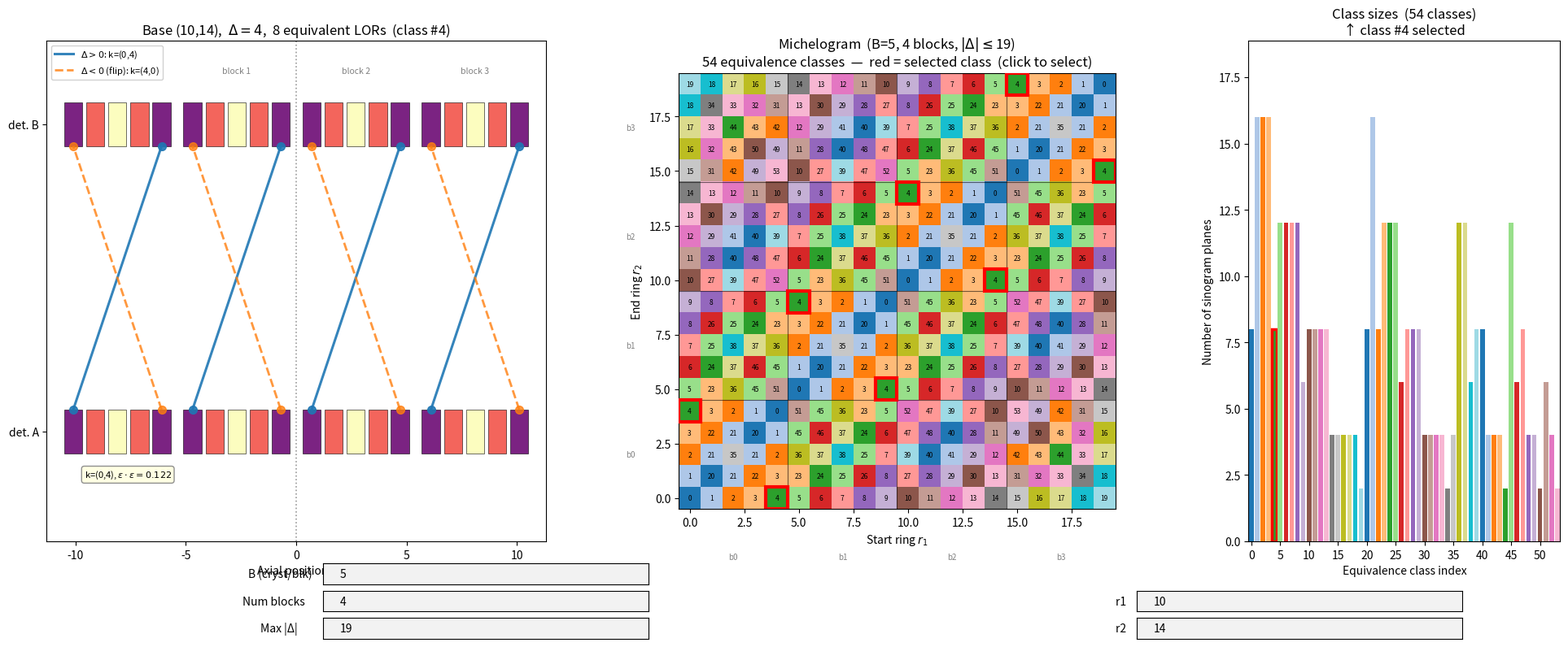

This chart was generated by the following Python code:
"""Visualise axial LOR equivalence classes for block-detector PET scanners."""

import numpy as np
import matplotlib.pyplot as plt
import matplotlib.patches as mpatches
from matplotlib.widgets import TextBox

# ── Symmetry generators ──────────────────────────────────────────────────────


def block_shifts_fn(r_a, r_b, B, N):
    """All block-shifted copies of (r_a, r_b) within [0, N)."""
    return [
        (r_a + k * B, r_b + k * B)
        for k in range(-(N // B), N // B + 1)
        if 0 <= r_a + k * B < N and 0 <= r_b + k * B < N
    ]


def z_mirror_fn(r_a, r_b, N):
    """Axial midplane reflection: (r1, r2) → (N-1-r2, N-1-r1)."""
    return N - 1 - r_b, N - 1 - r_a


def flip_fn(r_a, r_b):
    """Swap start/end ring — same physical LOR, opposite direction."""
    return r_b, r_a


def equivalence_class_fn(r1, r2, B, N):
    """Orbit of (r1, r2) under block-shift, z-reflection, and flip."""
    seeds = [
        (r1, r2),
        z_mirror_fn(r1, r2, N),
        flip_fn(r1, r2),
        flip_fn(*z_mirror_fn(r1, r2, N)),
    ]
    lors = set()
    for seed in seeds:
        for lor in block_shifts_fn(*seed, B=B, N=N):
            lors.add(lor)
    return sorted(lors)


# ── Equivalence-class catalogue ───────────────────────────────────────────────


def all_equivalence_classes(B, num_blocks, max_ring_diff=None):
    """Return all equivalence classes for a span-1 sinogram.

    Parameters
    ----------
    B : int
        Axial crystals per block.
    num_blocks : int
        Number of axial detector blocks.
    max_ring_diff : int or None
        Maximum |r1 − r2| included in the sinogram (None → N-1).

    Returns
    -------
    class_map : dict[(int, int), int]
        Forward lookup: ring pair → equivalence-class index.
    class_members : dict[int, list[(int, int)]]
        Reverse lookup: class index → sorted list of ring pairs.
    n_classes : int
        Number of distinct equivalence classes.
    """
    N = B * num_blocks
    if max_ring_diff is None:
        max_ring_diff = N - 1

    remaining = {
        (r1, r2) for r1 in range(N) for r2 in range(N) if abs(r1 - r2) <= max_ring_diff
    }
    class_map: dict = {}
    class_members: dict = {}
    class_idx = 0
    while remaining:
        seed = min(remaining)
        equiv = sorted(
            p
            for p in equivalence_class_fn(*seed, B=B, N=N)
            if abs(p[0] - p[1]) <= max_ring_diff
        )
        class_members[class_idx] = equiv
        for pair in equiv:
            class_map[pair] = class_idx
            remaining.discard(pair)
        class_idx += 1
    return class_map, class_members, class_idx


# ── Cached class data (recomputed only when B / num_blocks / max_diff change) ──

_cache: dict = {"key": None, "data": ({}, {}, 0)}


def _get_class_data(B, num_blocks, max_diff):
    """Cached wrapper around all_equivalence_classes."""
    key = (B, num_blocks, max_diff)
    if _cache["key"] != key:
        _cache["key"] = key
        _cache["data"] = all_equivalence_classes(B, num_blocks, max_diff)
    return _cache["data"]


# ── Drawing helpers ───────────────────────────────────────────────────────────


def draw_panel(ax, B, num_blocks, r1_base, r2_base, class_idx=None):
    """Draw scanner cross-section with all equivalent LORs."""
    ax.cla()
    N = B * num_blocks
    GAP, D, cw, ch = 0.4, 3.0, 0.82, 1.0

    k_arr = np.arange(B)
    if B > 1:
        sens = 0.35 + 0.65 * np.cos(np.pi * (k_arr - (B - 1) / 2) / (B - 1)) ** 2
        sens /= sens.max()
    else:
        sens = np.ones(1)  # single crystal per block: uniform sensitivity

    z = np.array(
        [blk * (B + GAP) + pos for blk, pos in (divmod(r, B) for r in range(N))]
    )
    z -= z.mean()

    all_equiv = equivalence_class_fn(r1_base, r2_base, B, N)
    p1_base, p2_base = r1_base % B, r2_base % B
    prod = float(sens[p1_base] * sens[p2_base])

    for r in range(N):
        fc = plt.cm.magma(0.01 + 0.99 * sens[r % B])
        for y0 in (-D - ch, D):
            ax.add_patch(
                mpatches.Rectangle(
                    (z[r] - cw / 2, y0),
                    cw,
                    ch,
                    facecolor=fc,
                    edgecolor="k",
                    linewidth=0.4,
                    zorder=2,
                )
            )

    for b in range(1, num_blocks):
        zg = (z[b * B - 1] + z[b * B]) / 2
        for y0 in (-D - ch, D):
            ax.add_patch(
                mpatches.Rectangle(
                    (zg - GAP / 2, y0),
                    GAP,
                    ch,
                    facecolor="white",
                    edgecolor="none",
                    zorder=3,
                )
            )

    first_pos = first_neg = True
    for ra, rb in all_equiv:
        if ra < rb:
            col, ls, lw, alpha = "tab:blue", "-", 2.2, 0.90
            lbl = rf"$\Delta>0$: k=({ra%B},{rb%B})" if first_pos else "_nolegend_"
            first_pos = False
        else:
            col, ls, lw, alpha = "tab:orange", "--", 2.0, 0.80
            lbl = (
                rf"$\Delta<0$ (flip): k=({ra%B},{rb%B})" if first_neg else "_nolegend_"
            )
            first_neg = False
        ax.plot(
            [z[ra], z[rb]],
            [-D, D],
            color=col,
            lw=lw,
            ls=ls,
            label=lbl,
            zorder=5,
            alpha=alpha,
        )
        ax.plot(z[ra], -D, "o", ms=7, color=col, zorder=6, alpha=alpha)
        ax.plot(z[rb], D, "o", ms=7, color=col, zorder=6, alpha=alpha)

    ax.axvline(0, color="k", ls=":", lw=1.2, alpha=0.40, zorder=4)

    for b in range(num_blocks):
        ax.text(
            z[b * B : (b + 1) * B].mean(),
            D + ch + 0.65,
            f"block {b}",
            ha="center",
            fontsize=7.5,
            color="gray",
        )

    ax.text(
        z[0] + 0.5,
        -D - ch - 0.35,
        rf"k=({p1_base},{p2_base}), $\varepsilon\cdot\varepsilon={prod:.3f}$",
        ha="left",
        va="top",
        fontsize=8,
        bbox={
            "facecolor": "lightyellow",
            "edgecolor": "gray",
            "alpha": 0.88,
            "boxstyle": "round,pad=0.3",
        },
    )

    ax.set_xlim(z[0] - 1.2, z[-1] + 1.2)
    ax.set_ylim(-D - ch - 2.0, D + ch + 1.4)
    ax.set_yticks([-D - ch / 2, D + ch / 2])
    ax.set_yticklabels(["det. A", "det. B"])
    ax.set_xlabel("Axial position z")

    cls_str = (
        f"  (class #{class_idx})" if class_idx is not None and class_idx >= 0 else ""
    )
    ax.set_title(
        f"Base ({r1_base},{r2_base}),  "
        + rf"$\Delta={r2_base - r1_base}$,  "
        + f"{len(all_equiv)} equivalent LORs{cls_str}"
    )
    ax.legend(fontsize=8, loc="upper left", framealpha=0.9)


def draw_michelogram(
    ax,
    B,
    num_blocks,
    max_ring_diff,
    class_map,
    class_members,
    n_classes,
    highlight_pair=None,
):
    """Plot michelogram coloured by equivalence class.

    Cells carry their class index as a label.  Members of the equivalence
    class of ``highlight_pair`` are outlined in red.
    """
    ax.cla()
    N = B * num_blocks

    grid = np.full((N, N), -1, dtype=int)
    for (r1, r2), cls in class_map.items():
        grid[r2, r1] = cls  # row = r2 (end ring), col = r1 (start ring)

    base_colours = plt.cm.tab20.colors
    colours = [base_colours[i % len(base_colours)] for i in range(n_classes)]
    cmap = plt.matplotlib.colors.ListedColormap(colours)
    cmap.set_bad("whitesmoke")

    masked = np.ma.array(grid, mask=(grid < 0))
    ax.imshow(
        masked,
        origin="lower",
        cmap=cmap,
        vmin=-0.5,
        vmax=n_classes - 0.5,
        interpolation="nearest",
        aspect="equal",
    )

    # Class-index labels (skip for large grids)
    if N <= 50:
        fs = max(3, min(6, int(180 / N)))
        for (r1, r2), cls in class_map.items():
            ax.text(
                r1,
                r2,
                str(cls),
                ha="center",
                va="center",
                fontsize=fs,
                color="k",
                zorder=3,
            )

    # Block boundary lines
    for b in range(1, num_blocks):
        ax.axvline(b * B - 0.5, color="k", lw=0.8, alpha=0.55)
        ax.axhline(b * B - 0.5, color="k", lw=0.8, alpha=0.55)

    # Highlight selected equivalence class with thick red borders
    if highlight_pair is not None:
        r1h, r2h = highlight_pair
        if (r1h, r2h) in class_map:
            for r1, r2 in class_members[class_map[(r1h, r2h)]]:
                ax.add_patch(
                    mpatches.Rectangle(
                        (r1 - 0.5, r2 - 0.5),
                        1,
                        1,
                        fill=False,
                        edgecolor="red",
                        linewidth=3.0,
                        zorder=5,
                    )
                )

    for b in range(num_blocks):
        mid = b * B + (B - 1) / 2
        ax.text(mid, -2.5, f"b{b}", ha="center", va="top", fontsize=7, color="gray")
        ax.text(-2.5, mid, f"b{b}", ha="right", va="center", fontsize=7, color="gray")

    ax.set_xlabel("Start ring $r_1$")
    ax.set_ylabel("End ring $r_2$")
    highlight_note = (
        "  —  red = selected class  (click to select)" if highlight_pair else ""
    )
    ax.set_title(
        f"Michelogram  (B={B}, {num_blocks} blocks, "
        + r"$|\Delta|\leq$"
        + f"{max_ring_diff})\n"
        + f"{n_classes} equivalence classes{highlight_note}"
    )


def draw_class_sizes(ax, class_members, n_classes, highlight_cls=None):
    """Bar chart: number of sinogram planes per equivalence class."""
    ax.cla()

    sizes = [len(class_members[i]) for i in range(n_classes)]
    base_colours = plt.cm.tab20.colors
    bar_colours = [base_colours[i % len(base_colours)] for i in range(n_classes)]

    bars = ax.bar(
        range(n_classes), sizes, color=bar_colours, edgecolor="none", width=0.8
    )

    # Highlight selected class with a thick red outline
    if highlight_cls is not None and 0 <= highlight_cls < n_classes:
        bars[highlight_cls].set_edgecolor("red")
        bars[highlight_cls].set_linewidth(2.5)

    # Count labels on top of each bar (only when there are few enough classes)
    if n_classes <= 40:
        fs = max(4, min(7, int(200 / n_classes)))
        for bar, sz in zip(bars, sizes):
            ax.text(
                bar.get_x() + bar.get_width() / 2,
                bar.get_height() + 0.15,
                str(sz),
                ha="center",
                va="bottom",
                fontsize=fs,
                color="k",
            )

    # x-ticks: show every tick if few classes, otherwise every 5th
    step = 1 if n_classes <= 20 else 5
    ax.set_xticks(range(0, n_classes, step))
    ax.set_xlabel("Equivalence class index")
    ax.set_ylabel("Number of sinogram planes")
    ax.set_title(
        f"Class sizes  ({n_classes} classes)"
        + (f"\n↑ class #{highlight_cls} selected" if highlight_cls is not None else "")
    )
    ax.set_xlim(-0.5, n_classes - 0.5)
    ax.set_ylim(0, max(sizes) * 1.18)


# ── Helpers ───────────────────────────────────────────────────────────────────


def _parse(tb, default, lo, hi):
    """Parse a TextBox value as a clamped integer."""
    try:
        return max(lo, min(hi, int(tb.text)))
    except ValueError:
        return default


# ── Figure and initial state ──────────────────────────────────────────────────

INIT_B, INIT_NB, INIT_R1, INIT_R2, INIT_DIFF = 5, 4, 10, 14, 19

fig, (ax_lor, ax_mich, ax_bar) = plt.subplots(
    1,
    3,
    figsize=(20, 8),
    gridspec_kw={"wspace": 0.32, "width_ratios": [1.6, 1.4, 1.0]},
)
plt.subplots_adjust(bottom=0.18, left=0.05, right=0.98, top=0.95)

# Pre-compute and draw initial state
_cm0, _mb0, _nc0 = _get_class_data(INIT_B, INIT_NB, INIT_DIFF)
_cls0 = _cm0.get((INIT_R1, INIT_R2))
draw_panel(ax_lor, INIT_B, INIT_NB, INIT_R1, INIT_R2, class_idx=_cls0)
draw_michelogram(
    ax_mich,
    INIT_B,
    INIT_NB,
    INIT_DIFF,
    _cm0,
    _mb0,
    _nc0,
    highlight_pair=(INIT_R1, INIT_R2),
)
draw_class_sizes(ax_bar, _mb0, _nc0, highlight_cls=_cls0)

# ── Text-box controls ─────────────────────────────────────────────────────────
#
# Layout (figure fractions):
#   Left column  (x ≈ 0.07 … 0.43): B, num_blocks, max|Δ|
#   Right column (x ≈ 0.55 … 0.92): r1, r2

sh, sg = 0.032, 0.010  # text-box height, gap


def _sy(row):
    """Bottom edge of row (0 = lowest)."""
    return 0.03 + row * (sh + sg)


# axes widths are the INPUT FIELD only; matplotlib places the label to the left
ax_tB = fig.add_axes([0.22, _sy(2), 0.20, sh])
ax_tnb = fig.add_axes([0.22, _sy(1), 0.20, sh])
ax_tdiff = fig.add_axes([0.22, _sy(0), 0.20, sh])
ax_tr1 = fig.add_axes([0.72, _sy(1), 0.20, sh])
ax_tr2 = fig.add_axes([0.72, _sy(0), 0.20, sh])

tb_B = TextBox(ax_tB, "B (cryst/blk)   ", initial=str(INIT_B))
tb_nb = TextBox(ax_tnb, "Num blocks      ", initial=str(INIT_NB))
tb_diff = TextBox(ax_tdiff, "Max |Δ|         ", initial=str(INIT_DIFF))
tb_r1 = TextBox(ax_tr1, "r1   ", initial=str(INIT_R1))
tb_r2 = TextBox(ax_tr2, "r2   ", initial=str(INIT_R2))


def _update(_text=None):
    """Recompute and redraw all three panels from current text-box values."""
    B = _parse(tb_B, INIT_B, 1, 20)
    nb = _parse(tb_nb, INIT_NB, 2, 10)
    N = B * nb
    r1 = _parse(tb_r1, 0, 0, N - 1)
    r2 = _parse(tb_r2, 0, 0, N - 1)
    max_diff = _parse(tb_diff, min(B, N - 1), 1, N - 1)

    cm, members, nc = _get_class_data(B, nb, max_diff)
    cls_idx = cm.get((r1, r2))
    draw_panel(ax_lor, B, nb, r1, r2, class_idx=cls_idx)
    draw_michelogram(ax_mich, B, nb, max_diff, cm, members, nc, highlight_pair=(r1, r2))
    draw_class_sizes(ax_bar, members, nc, highlight_cls=cls_idx)
    fig.canvas.draw_idle()


for _tb in (tb_B, tb_nb, tb_diff, tb_r1, tb_r2):
    _tb.on_submit(_update)

# ── Click on michelogram to select plane ──────────────────────────────────────


def _on_mich_click(event):
    """Select (r1, r2) by clicking a cell in the michelogram."""
    if event.inaxes is not ax_mich or event.button != 1:
        return
    if event.xdata is None or event.ydata is None:
        return
    B = _parse(tb_B, INIT_B, 2, 20)
    nb = _parse(tb_nb, INIT_NB, 2, 10)
    N = B * nb
    r1 = int(round(event.xdata))
    r2 = int(round(event.ydata))
    if not (0 <= r1 < N and 0 <= r2 < N):
        return
    max_diff = _parse(tb_diff, min(B, N - 1), 1, N - 1)
    if abs(r1 - r2) > max_diff:
        return
    # Update text boxes (set_val does not trigger on_submit)
    tb_r1.set_val(str(r1))
    tb_r2.set_val(str(r2))
    _update()


fig.canvas.mpl_connect("button_press_event", _on_mich_click)

plt.show()
